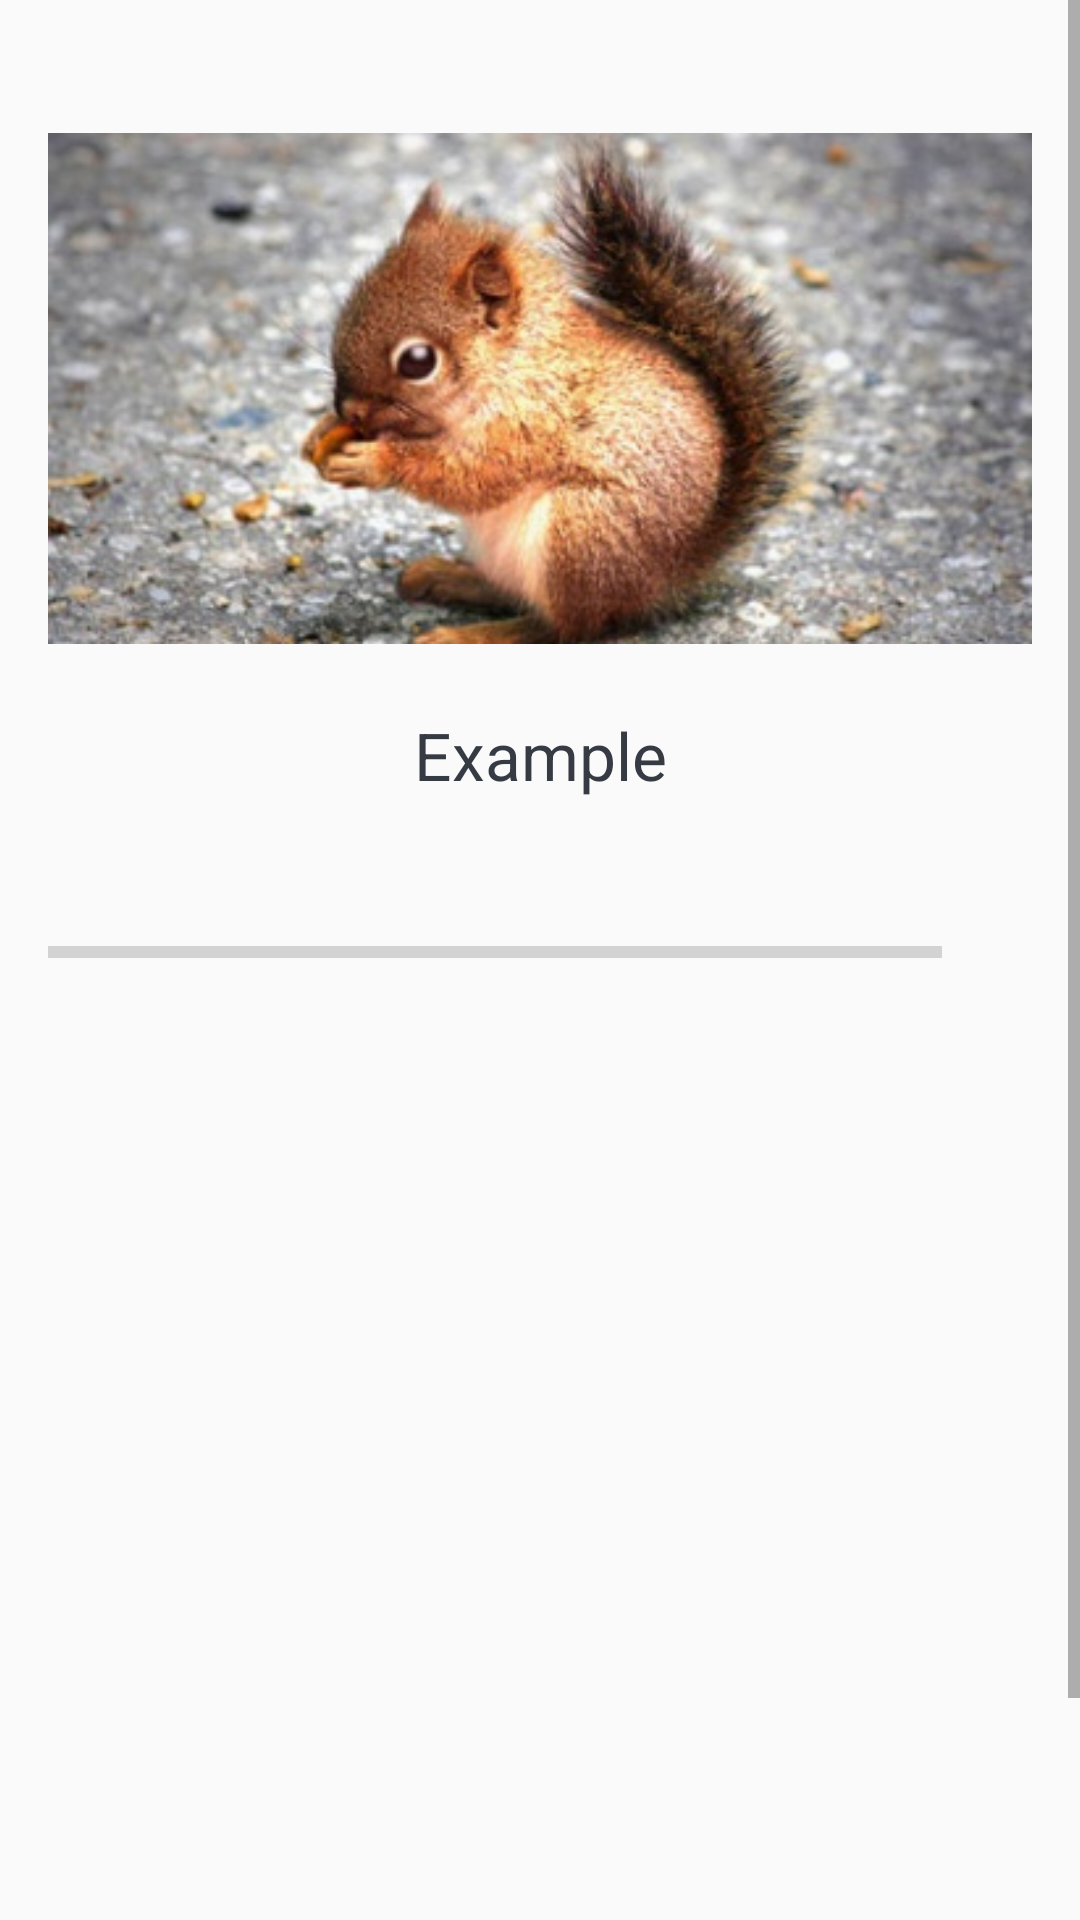

Layout XML and referenced resources for this Android screen:
<!-- AndroidManifest.xml: application theme AppTheme -->
<!-- res/layout/activity_quiz_questions.xml -->
<?xml version="1.0" encoding="utf-8"?>

<ScrollView xmlns:android="http://schemas.android.com/apk/res/android"
    xmlns:app="http://schemas.android.com/apk/res-auto"
    xmlns:tools="http://schemas.android.com/tools"
    android:layout_width="match_parent"
    android:layout_height="match_parent"
    android:fillViewport="true"
    tools:context=".QuizQuestionsActivity">

    <LinearLayout
        android:layout_width="match_parent"
        android:layout_height="wrap_content"
        android:orientation="vertical"
        android:padding="16dp"
        android:gravity="center">

        <ImageView
            android:id="@+id/imageQuestion"
            android:layout_width="wrap_content"
            android:layout_height="wrap_content"
            android:layout_marginTop="16dp"
            android:contentDescription="@string/image"
            android:gravity="center"
            android:src="@drawable/q1" />
       <TextView
           android:id="@+id/textQuestion"
           android:layout_width="match_parent"
           android:layout_height="wrap_content"
           android:layout_margin="10dp"
           android:gravity="center"
           android:textColor="#363A43"
           android:textSize="22sp"
           android:text="@string/exampleTextView"/>
        <LinearLayout
            android:id="@+id/progress_details"
            android:layout_width="match_parent"
            android:layout_height="wrap_content"
            android:layout_marginTop="16dp"
            android:gravity="center_vertical"
            android:orientation="horizontal">
            
            <ProgressBar
                android:id="@+id/progressBar"
                style="?android:attr/progressBarStyleHorizontal"
                android:layout_width="0dp"
                android:layout_height="wrap_content"
                android:layout_weight="1"
                android:max="20"
                android:minHeight="50dp"
                android:progress="0"
                android:indeterminate="false"/>
            <TextView
                android:id="@+id/tv_progess"
                android:layout_width="wrap_content"
                android:layout_height="wrap_content"
                android:gravity="center"
                android:padding="15dp"
                android:textColorHint="#7A8089"
                android:textSize="14sp"
                tools:text="0/20"/>

        </LinearLayout>
            <TextView
                android:id="@+id/tv_optionOne"
                android:layout_width="match_parent"
                android:layout_height="wrap_content"
                android:layout_margin="10dp"
                android:gravity="center"
                android:background="@drawable/default_option_border_bg"
                android:padding="15dp"
                android:textColor="#7A8089"
                android:textSize="18sp"
                tools:text="Apple"/>
        <TextView
            android:id="@+id/tv_optionTwo"
            android:layout_width="match_parent"
            android:layout_height="wrap_content"
            android:layout_margin="10dp"
            android:gravity="center"
            android:background="@drawable/default_option_border_bg"
            android:padding="15dp"
            android:textColor="#7A8089"
            android:textSize="18sp"
            tools:text="Apple"/>
        <TextView
            android:id="@+id/tv_optionThree"
            android:layout_width="match_parent"
            android:layout_height="wrap_content"
            android:layout_margin="10dp"
            android:gravity="center"
            android:background="@drawable/default_option_border_bg"
            android:padding="15dp"
            android:textColor="#7A8089"
            android:textSize="18sp"
            tools:text="Apple"/>
        <TextView
            android:id="@+id/tv_optionFour"
            android:layout_width="match_parent"
            android:layout_height="wrap_content"
            android:layout_margin="10dp"
            android:gravity="center"
            android:background="@drawable/default_option_border_bg"
            android:padding="15dp"
            android:textColor="#7A8089"
            android:textSize="18sp"
            tools:text="Apple"/>

        <Button
            android:id="@+id/btn_submit"
            android:layout_width="match_parent"
            android:layout_height="wrap_content"
            android:layout_margin="10dp"
            android:background="@color/colorPrimary"
            android:text="@string/submitButton"
            android:textColor="@android:color/white"
            android:textSize="18sp"
            android:textStyle="bold"/>
        </LinearLayout>

</ScrollView>
<!-- resources referenced by this layout -->
<resources>
  <color name="colorPrimary">#9013FE</color>
  <!-- drawable q1: jpg bitmap (drawable-v24, 40434 bytes) -->
  <string name="exampleTextView">Example</string>
  <string name="image">image</string>
  <string name="submitButton">SUBMIT</string>
  <style name="AppTheme" parent="Theme.AppCompat.Light.DarkActionBar">
          
          <item name="colorPrimary">@color/colorPrimary</item>
          <item name="colorPrimaryDark">@color/colorPrimaryDark</item>
          <item name="colorAccent">@color/colorAccent</item>
      </style>
  <color name="colorPrimaryDark">#6A1B9A</color>
  <color name="colorAccent">#03DAC5</color>
</resources>
